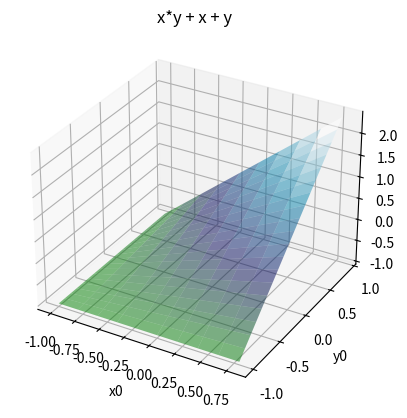
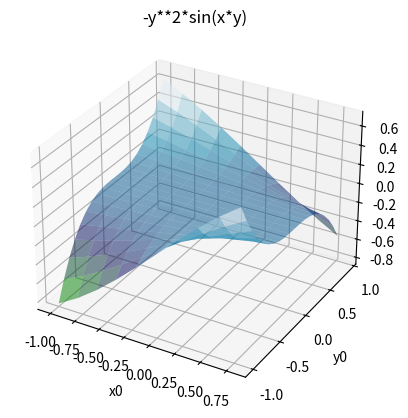
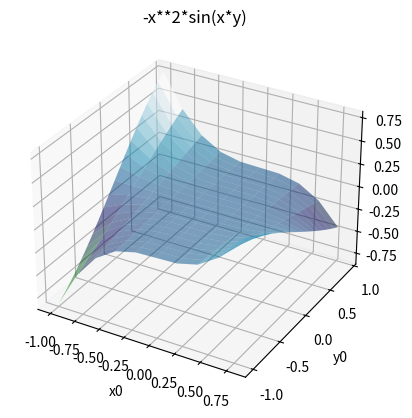
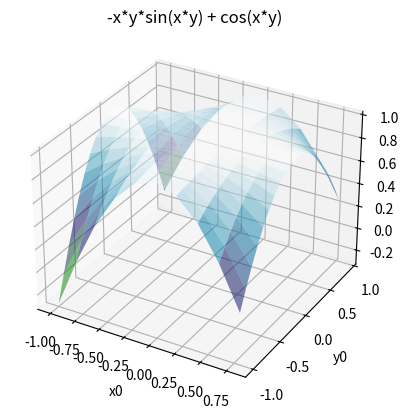
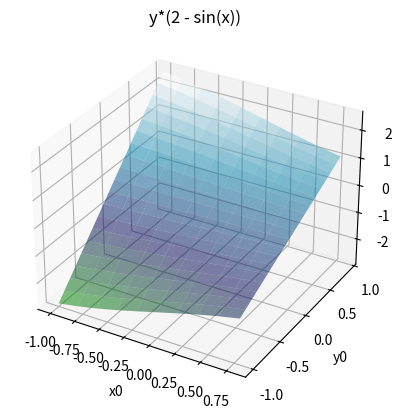
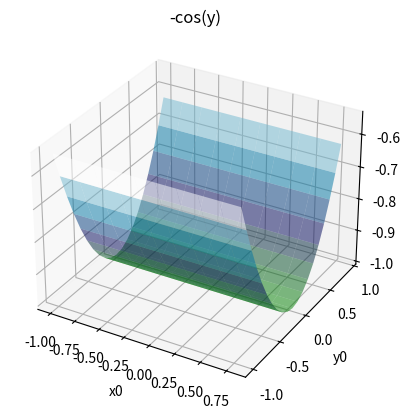
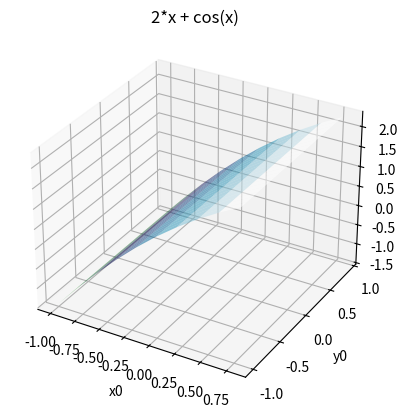
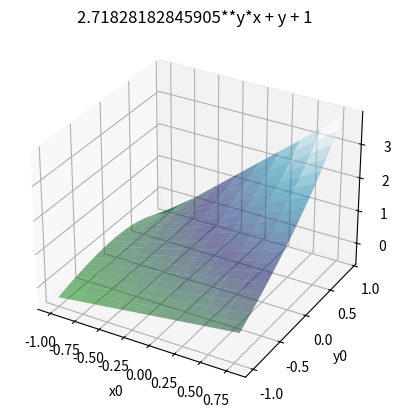
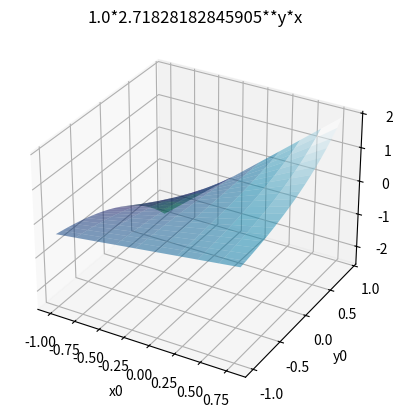
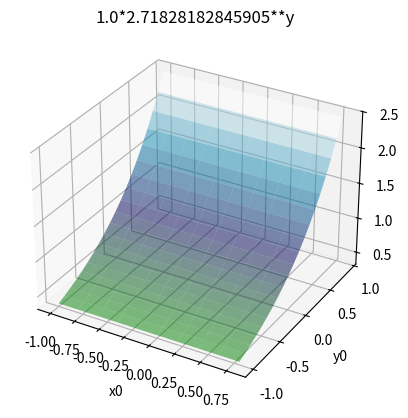
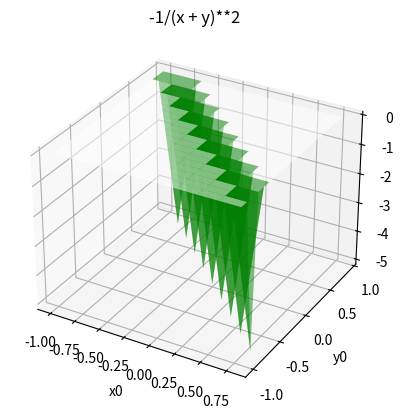
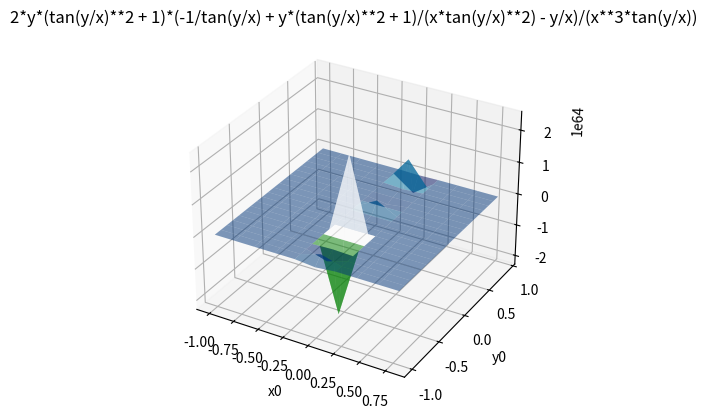
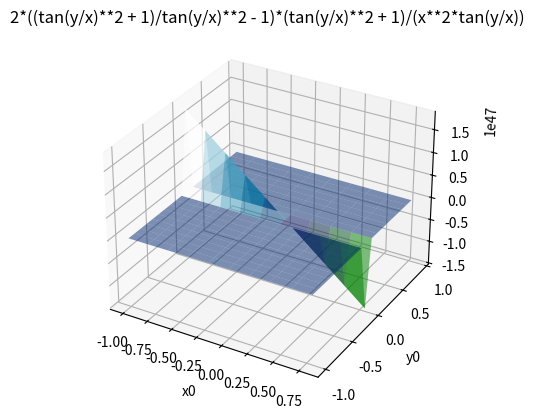
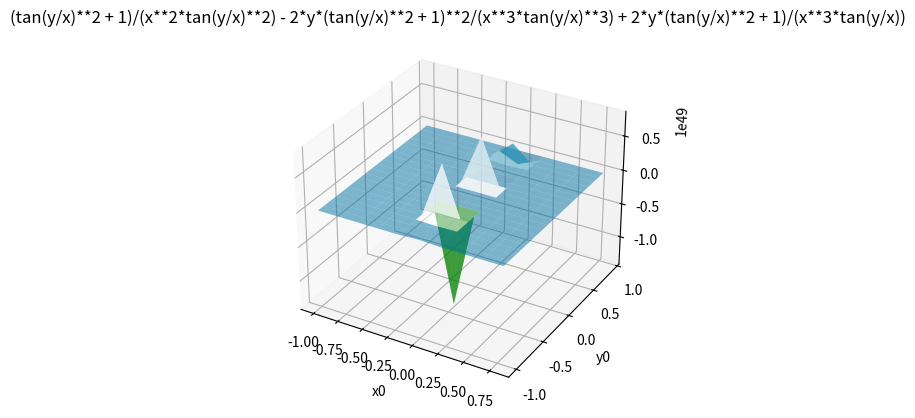
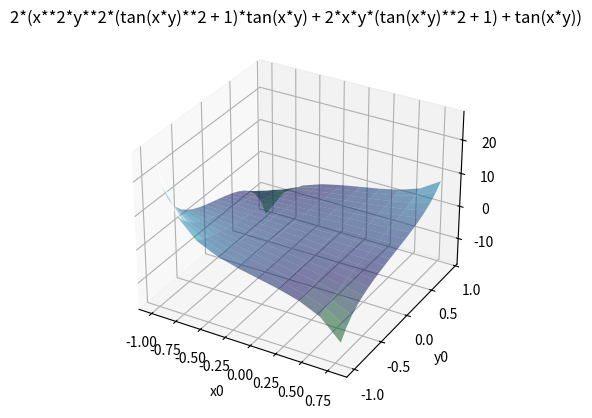
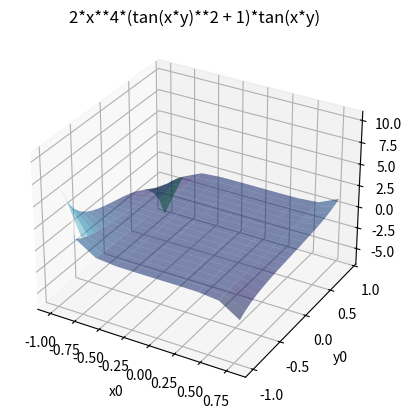

These figures' Python source, in order:

from mpl_toolkits.mplot3d import Axes3D
from sympy import*
import numpy as np
import matplotlib.pyplot as plt
import math
global x,y
x,y = symbols('x,y')
def dothi(f):
  fa = lambdify((x,y),f,"numpy")
  xa,ya =np.meshgrid(np.arange(-1,1,0.2),np.arange(-1,1,0.1))
  za = fa(xa,ya)
  fig = plt.figure()
  ax = fig.add_subplot(111,projection ="3d")
  ax.plot_surface(xa,ya,za,cmap = plt.cm.ocean,alpha = 0.5)
  plt.xlabel("x0")
  plt.ylabel("y0")
  plt.title(str(f))
  plt.show()
  return 
def daoham_2xx(f):
  fx = diff(f,x,2)
  return fx
def daoham_2yy(f):
  fy = diff(f,y,2)
  return fy
def daoham_2yx(f):
  fyx = diff(diff(f,y,1),x,1)
  return fyx
def daoham_2xy(f):
  fxy = diff(diff(f,x,1),y,1)
  return fxy

   

#cau a
print("Cau a:")
f = x + y +x*y
fx = daoham_2xx(f)
fy = daoham_2yy(f)
fyx = daoham_2yx(f)
fxy = daoham_2xy(f)
print("fxx = {}".format(fx))
print("fyy = {}".format(fy))
print("fxy = {}".format(fxy))
print("fyx = {}".format(fyx))
dothi(f)
#cau b
print("Cau b:")
f = sin(x*y)
fx = daoham_2xx(f)
fy = daoham_2yy(f)
fyx = daoham_2yx(f)
fxy = daoham_2xy(f)
print("fxx = {}".format(fx))
print("fyy = {}".format(fy))
print("fxy = {}".format(fxy))
print("fyx = {}".format(fyx))
dothi(fx)
dothi(fy)
dothi(fxy)
dothi(fyx)
#cau c
print("Cau c:")
f = x**2*y +cos(y) +y*sin(x)
fx = daoham_2xx(f)
fy = daoham_2yy(f)
fyx = daoham_2yx(f)
fxy = daoham_2xy(f)
print("fxx = {}".format(fx))
print("fyy = {}".format(fy))
print("fxy = {}".format(fxy))
print("fyx = {}".format(fyx))
dothi(fx)
dothi(fy)
dothi(fxy)
dothi(fyx)

#cau d
print("Cau d:")
f = x*math.e**y +y +1
fx = daoham_2xx(f)
fy = daoham_2yy(f)
fyx = daoham_2yx(f)
fxy = daoham_2xy(f)
print("fxx = {}".format(fx))
print("fyy = {}".format(fy))
print("fxy = {}".format(fxy))
print("fyx = {}".format(fyx))
dothi(f)
dothi(fy)
dothi(fxy)
dothi(fyx)
#cau e 
print("Cau e:")
f =log(x+y)
fx = daoham_2xx(f)
fy = daoham_2yy(f)
fyx = daoham_2yx(f)
fxy = daoham_2xy(f)
print("fxx = {}".format(fx))
print("fyy = {}".format(fy))
print("fxy = {}".format(fxy))
print("fyx = {}".format(fyx))
dothi(fx)
dothi(fy)
dothi(fxy)
dothi(fyx)
#cau f 
print("Cau f:")
f = tan(y/x)**(-1)
fx = daoham_2xx(f)
fy = daoham_2yy(f)
fyx = daoham_2yx(f)
fxy = daoham_2xy(f)
print("fxx = {}".format(fx))
print("fyy = {}".format(fy))
print("fxy = {}".format(fxy))
print("fyx = {}".format(fyx))
dothi(fx)
dothi(fy)
dothi(fxy)
dothi(fyx)
#cau g
print("Cau g:")
f = (x**2)*tan(x*y)
fx = daoham_2xx(f)
fy = daoham_2yy(f)
fyx = daoham_2yx(f)
fxy = daoham_2xy(f)
print("fxx = {}".format(fx))
print("fyy = {}".format(fy))
print("fxy = {}".format(fxy))
print("fyx = {}".format(fyx))
dothi(fx)
dothi(fy)
dothi(fxy)
dothi(fyx)
#cau h 
print("Cau h:")
f = y**(math.e**(x**2)-y)
fx = daoham_2xx(f)
fy = daoham_2yy(f)
fyx = daoham_2yx(f)
fxy = daoham_2xy(f)
print("fxx = {}".format(fx))
print("fyy = {}".format(fy))
print("fxy = {}".format(fxy))
print("fyx = {}".format(fyx))
dothi(fx)
dothi(fy)
dothi(fxy)
dothi(fyx)
#cau i
print("Cau i:")
f = x*sin(y*x**2)
fx = daoham_2xx(f)
fy = daoham_2yy(f)
fyx = daoham_2yx(f)
fxy = daoham_2xy(f)
print("fxx = {}".format(fx))
print("fyy = {}".format(fy))
print("fxy = {}".format(fxy))
print("fyx = {}".format(fyx))
dothi(fx)
dothi(fy)
dothi(fxy)
dothi(fyx)
#cau j 
print("Cau j:")
f = (x-y)/(x+y)
fx = daoham_2xx(f)
fy = daoham_2yy(f)
fyx = daoham_2yx(f)
fxy = daoham_2xy(f)
print("fxx = {}".format(fx))
print("fyy = {}".format(fy))
print("fxy = {}".format(fxy))
print("fyx = {}".format(fyx))
dothi(fx)
dothi(fy)
dothi(fxy)
dothi(fyx)
